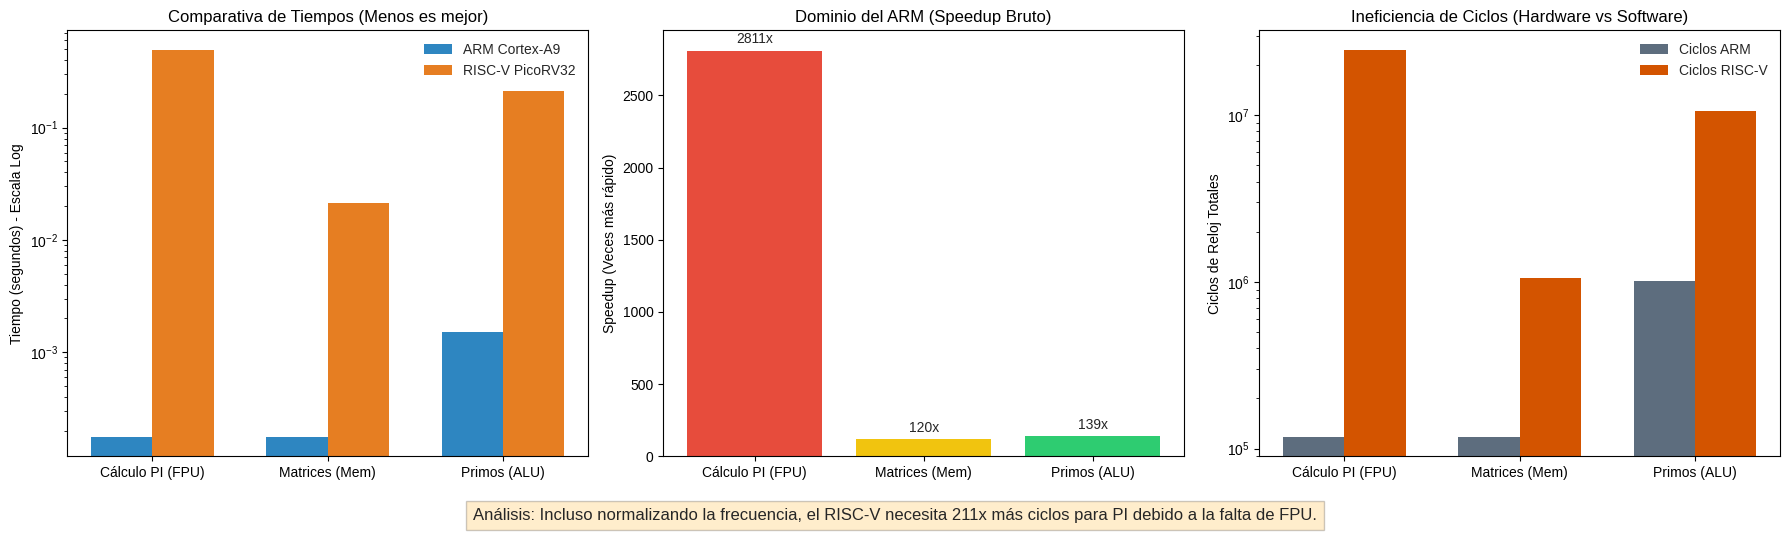

The matplotlib source for this figure:
import matplotlib.pyplot as plt
import numpy as np

# --- 1. DATOS REALES (Extraídos de tus capturas) ---
tests = ['Cálculo PI (FPU)', 'Matrices (Mem)', 'Primos (ALU)']

# Tiempos en segundos [ARM, RISC-V]
# Datos sacados de las imágenes:
# PI: ARM=0.000176, RISCV=0.494681
# Matrices: ARM=0.000176, RISCV=0.021115
# Primos: ARM=0.001528, RISCV=0.212268
t_arm = np.array([0.000176, 0.000176, 0.001528])
t_riscv = np.array([0.494681, 0.021115, 0.212268])

# Frecuencias de trabajo (Ajusta si tus valores son distintos)
f_arm = 667e6   # 667 MHz (Zynq-7000 standard)
f_riscv = 50e6  # 50 MHz (Configuración típica PicoRV32)

# --- 2. CÁLCULOS DE INGENIERÍA ---

# A) Speedup Bruto (Cuántas veces más rápido es el ARM)
speedup = t_riscv / t_arm

# B) Ciclos Totales Gastados (Tiempo * Frecuencia)
# Esto elimina la variable del "reloj" y nos deja ver la eficiencia pura del código/arquitectura
cycles_arm = t_arm * f_arm
cycles_riscv = t_riscv * f_riscv

# C) "Lag Arquitectónico" (Efficiency Gap)
# Si el RISC-V fuera a 667MHz, ¿cuántas veces más lento seguiría siendo?
# Esto aísla la falta de Caché/FPU/ALU.
arch_lag = cycles_riscv / cycles_arm

# --- 3. GENERACIÓN DE GRÁFICAS ---
fig, (ax1, ax2, ax3) = plt.subplots(1, 3, figsize=(18, 5))
plt.style.use('seaborn-v0_8-whitegrid') # Estilo limpio académico

# GRÁFICA 1: Tiempos de Ejecución (Escala Logarítmica)
x = np.arange(len(tests))
width = 0.35

rects1 = ax1.bar(x - width/2, t_arm, width, label='ARM Cortex-A9', color='#2E86C1')
rects2 = ax1.bar(x + width/2, t_riscv, width, label='RISC-V PicoRV32', color='#E67E22')

ax1.set_ylabel('Tiempo (segundos) - Escala Log')
ax1.set_title('Comparativa de Tiempos (Menos es mejor)')
ax1.set_xticks(x)
ax1.set_xticklabels(tests)
ax1.legend()
ax1.set_yscale('log') # CRÍTICO: Usamos log porque la diferencia en PI es gigante

# GRÁFICA 2: Speedup (El dominio del ARM)
colors_speedup = ['#E74C3C', '#F1C40F', '#2ECC71'] # Rojo para PI (extremo), Verde para normal
bars = ax2.bar(tests, speedup, color=colors_speedup)
ax2.set_ylabel('Speedup (Veces más rápido)')
ax2.set_title('Dominio del ARM (Speedup Bruto)')
ax2.bar_label(bars, fmt='%.0fx', padding=3) # Etiquetas encima de las barras

# GRÁFICA 3: Análisis de Ciclos (La Verdad Arquitectónica)
# Comparamos cuántos ciclos de reloj cuesta hacer la tarea
x = np.arange(len(tests))
ax3.bar(x - width/2, cycles_arm, width, label='Ciclos ARM', color='#5D6D7E')
ax3.bar(x + width/2, cycles_riscv, width, label='Ciclos RISC-V', color='#D35400')

ax3.set_ylabel('Ciclos de Reloj Totales')
ax3.set_title('Ineficiencia de Ciclos (Hardware vs Software)')
ax3.set_xticks(x)
ax3.set_xticklabels(tests)
ax3.set_yscale('log')
ax3.legend()

# Texto explicativo abajo
plt.figtext(0.5, -0.05,
            f"Análisis: Incluso normalizando la frecuencia, el RISC-V necesita {arch_lag[0]:.0f}x más ciclos para PI debido a la falta de FPU.",
            ha="center", fontsize=12, bbox={"facecolor":"orange", "alpha":0.2, "pad":5})

plt.tight_layout()
plt.show()

# --- 4. IMPRIMIR DATOS PARA TU INFORME ---
print("=== RESULTADOS DEL ANÁLISIS ===")
print(f"{'TEST':<15} | {'ARM (s)':<10} | {'RISC-V (s)':<10} | {'SPEEDUP':<10} | {'LAG ARQUITECTÓNICO'}")
print("-" * 75)
for i in range(len(tests)):
    print(f"{tests[i]:<15} | {t_arm[i]:<10.6f} | {t_riscv[i]:<10.6f} | {speedup[i]:<9.1f}x | {arch_lag[i]:.1f}x más ciclos")
